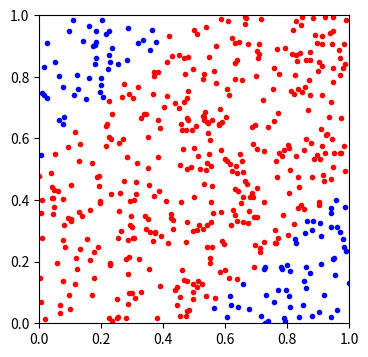

The script that saved this image:
#************************************************
# CSCE 4613 Artificial Intelligence Assignment 3
# Neural Network 1--Backpropagation-based XOR Neural Network
# [redacted]
# [redacted]
#************************************************
import numpy as np
import matplotlib.pyplot as plt
import random

#------------------------------------------------
# Draw the regression line for classification
#------------------------------------------------
def draw(x1, x2):
    ln = plt.plot(x1, x2)
    plt.pause(0.0001) # secs
    ln[0].remove() # remove old line with new to make a cool animation

#------------------------------------------------
# Sigmoid activation function
#------------------------------------------------
def sigmoid(X):
    return 1/(1 + np.exp(-X))

#------------------------------------------------
# Optimize NN parameters
#------------------------------------------------
def train(X, Y, layers, iterations, learning_rate):
    # Store optimized parameters into a dict
    parameters = {}
    
    # Initialize weights (random normal numbers) for each layer
    W1 = np.random.randn(layers[1], layers[0])
    W2 = np.random.randn(layers[2], layers[1])
    
    # Initialize biases to zero, store in a dictionary
    b1 = np.zeros((layers[1], 1))
    b2 = np.zeros((layers[2], 1))
    
    for i in range(0, iterations+1):
        # Forward propagation--calculate linear (affine) transformations Z and post-activation output A
        Z1 = np.dot(W1, X) + b1
        A1 = np.tanh(Z1)
        Z2 = np.dot(W2, A1) + b2
        A2 = sigmoid(Z2)
        
        # Backpropagation
        dZ2 = A2 - Y
        dW2 = np.dot(dZ2, A1.T)/m
        db2 = np.sum(dZ2, axis=1, keepdims=True)/m
        
        dZ1 = np.multiply(np.dot(W2.T, dZ2), 1-np.power(A1, 2))
        dW1 = np.dot(dZ1, X.T)/m
        db1 = np.sum(dZ1, axis=1, keepdims=True)/m
        
        # Update parameters
        W1 = W1 - learning_rate*dW1
        b1 = b1 - learning_rate*db1
        W2 = W2 - learning_rate*dW2
        b2 = b2 - learning_rate*db2
    
    #Return optimized function weights and biases
    parameters["W1"] = W1
    parameters["b1"] = b1
    parameters["W2"] = W2
    parameters["b2"] = b2
    return parameters



#------------------------------------------------
# Make a prediction with a the trained model given input point X
#------------------------------------------------
def predict(X, parameters):
    W1 = parameters["W1"]
    b1 = parameters["b1"]
    W2 = parameters["W2"]
    b2 = parameters["b2"]
    
    Z1 = np.dot(W1, X) + b1
    A1 = np.tanh(Z1)
    Z2 = np.dot(W2, A1) + b2
    A2 = sigmoid(Z2)
    
    yhat = A2
    yhat = np.squeeze(yhat)
    
    if(yhat >= 0.5):
        prediction = 1
    else:
        prediction = 0
    return prediction



#================================================
# Train model
#================================================
np.random.seed(2)

# Training examples (from truth table) and corresponding correct outputs
X = np.array([[0, 0, 1, 1], [0, 1, 0, 1]])
Y = np.array([[0, 1, 1, 0]])

# Number of training examples
m = X.shape[0]

# Array to hold number of nodes in an n-layered NN with range 0..n
# For this NN, we only have layers 0, 1, 2 for the input, hidden, and output layers respectively
layers = [2, 2, 1]

# Define how many times to iterate over data and learning rate
iterations = 1000
learning_rate = 0.3

# Train the model given the information given (above)
model = train(X, Y, layers, iterations, learning_rate)



#================================================
'''
With the optimized function, make predictions, and output these predictions
On the graph, labeled points are colored...
    - Blue: predicted output was 1
    - Red: predicted outptut was 0
'''
#================================================
# Define graph with domain and range [0,1]
_, ax = plt.subplots(figsize=(4,4))
plt.ylim(0, 1)
plt.xlim(0, 1)
n_pts = 500 # total points
counter = 0
test_pts = [] # array of points

# Create normal random x and y values to test our model on
for i in range(n_pts):
    test_pts.append((random.uniform(0, 1), random.uniform(0, 1)))

# Make predictions and label points
while counter < n_pts:
    x = test_pts[counter][0]
    y = test_pts[counter][1]
    point = np.array([[x], [y]])
    p = predict(point, model) # prediction value (int) p
    #print('({}, {}): {}'.format(x, y, p))
    if p == 1:
        plt.plot(x, y, 'b.')
    elif p == 0:
        plt.plot(x, y, 'r.')
    else:
        print('something went wrong')
    counter += 1
plt.show()
